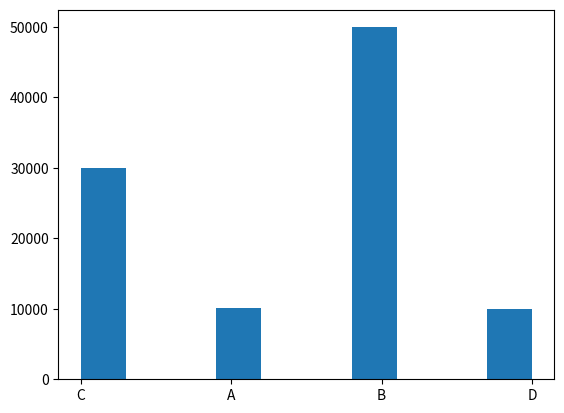

The matplotlib source for this figure:
from matplotlib import pyplot as plt

m = 2**32
a = 1013904223
c = 1664525

padrones = [93272, 92028, 79979, 96749]
x0 = int(sum(padrones)/len(padrones))

class GCL_01():

    """Generador Lineal Congruente con distribucion [0, 1]
    atributos:
     m: el modulo
     a: el multiplicador
     c: el incremento
     xn: ultimo valor generado
    """

    def __init__(self, m, a, c, x0):
        self.m = m
        self.a = a
        self.c = c
        self.xn = x0

    def generar_numero_aleatorio(self):
        self.xn = (self.a * self.xn + self.c) % self.m
        return self.xn

    def generar_numero_aleatorio_uniforme(self):
        return self.generar_numero_aleatorio()/m


tam_muestra = 100000
muestra = []

gcl = GCL_01(m, a, c, x0)
for i in range(tam_muestra):
    u = gcl.generar_numero_aleatorio_uniforme()
    if u >= 0 and u <= 0.1:
        muestra.append('A')
    elif u > 0.1 and u <= 0.6:
        muestra.append('B')
    elif u > 0.6 and u <= 0.9:
        muestra.append('C')
    elif u > 0.9 and u <= 1:
        muestra.append('D')

plt.hist(muestra)
plt.show()